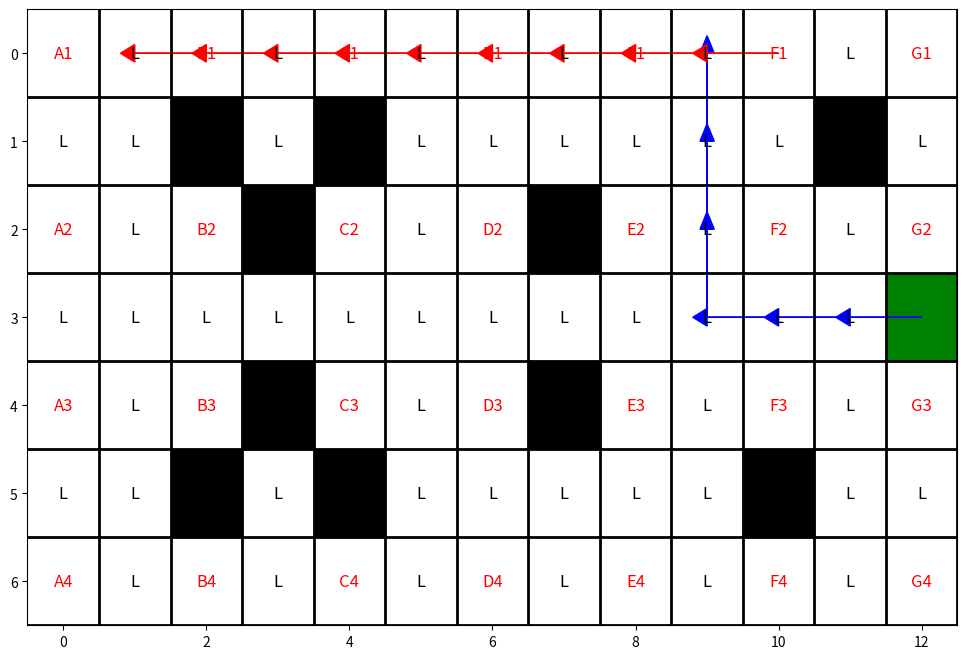

The script that saved this image: (Note: this script raises an exception after producing the figure.)
import matplotlib.pyplot as plt
import numpy as np
from heapq import heappop, heappush
import itertools

# Definição do galpão
warehouse = [
    ['A1', 'L', 'B1', 'L', 'C1', 'L', 'D1', 'L', 'E1', 'L', 'F1', 'L', 'G1'],
    ['L', 'L', 'B', 'L', 'B', 'L', 'L', 'L', 'L', 'L', 'L', 'B', 'L'],
    ['A2', 'L', 'B2', 'B', 'C2', 'L', 'D2', 'B', 'E2', 'L', 'F2', 'L', 'G2'],
    ['L', 'L', 'L', 'L', 'L', 'L', 'L', 'L', 'L', 'L', 'L', 'L', 'E'],
    ['A3', 'L', 'B3', 'B', 'C3', 'L', 'D3', 'B', 'E3', 'L', 'F3', 'L', 'G3'],
    ['L', 'L', 'B', 'L', 'B', 'L', 'L', 'L', 'L', 'L', 'B', 'L', 'L'],
    ['A4', 'L', 'B4', 'L', 'C4', 'L', 'D4', 'L', 'E4', 'L', 'F4', 'L', 'G4']
]

# Função para visualizar o galpão
def plot_warehouse(warehouse, paths=None):
    fig, ax = plt.subplots(figsize=(12, 8))
    ax.set_xticks(np.arange(len(warehouse[0])) + 0.5, minor=True)
    ax.set_yticks(np.arange(len(warehouse)) + 0.5, minor=True)
    ax.grid(which="minor", color="black", linestyle='-', linewidth=2)
    ax.tick_params(which="minor", size=0)

    # Ajuste do grid e elementos para evitar cortes
    ax.set_xlim(-0.5, len(warehouse[0]) - 0.5)
    ax.set_ylim(-0.5, len(warehouse) - 0.5)

    # Plotando os elementos do galpão
    for y in range(len(warehouse)):
        for x in range(len(warehouse[0])):
            element = warehouse[y][x]
            if element == 'L':
                ax.text(x, y, element, ha='center', va='center', fontsize=12)
            elif element == 'B':
                ax.add_patch(plt.Rectangle((x - 0.5, y - 0.5), 1, 1, fill=True, color="black"))
            elif element == 'E':
                ax.add_patch(plt.Rectangle((x - 0.5, y - 0.5), 1, 1, fill=True, color="green"))
            else:
                ax.text(x, y, element, ha='center', va='center', fontsize=12, color='red')

    # Plotando o caminho, se fornecido
    if paths:
        colors = ['blue', 'red', 'green']
        for idx, path in enumerate(paths):
            color = colors[idx % len(colors)]
            for i in range(len(path) - 1):
                (x1, y1), (x2, y2) = path[i], path[i + 1]
                ax.arrow(x1, y1, x2 - x1, y2 - y1, head_width=0.2, head_length=0.2, fc=color, ec=color)

    plt.gca().invert_yaxis()
    plt.show()

# Função auxiliar para encontrar vizinhos válidos
def get_neighbors(pos, warehouse):
    neighbors = []
    x, y = pos
    for dx, dy in [(-1, 0), (1, 0), (0, -1), (0, 1)]:
        nx, ny = x + dx, y + dy
        if 0 <= nx < len(warehouse[0]) and 0 <= ny < len(warehouse) and warehouse[ny][nx] != 'B':
            neighbors.append((nx, ny))
    return neighbors

# Função de heurística (distância de Manhattan)
def heuristic(a, b):
    return abs(a[0] - b[0]) + abs(a[1] - b[1])

# Função para encontrar a posição adjacente válida mais próxima
def find_adjacent_goal(warehouse, goal):
    x, y = goal
    for dx, dy in [(-1, 0), (1, 0), (0, -1), (0, 1)]:
        nx, ny = x + dx, y + dy
        if 0 <= nx < len(warehouse[0]) and 0 <= ny < len(warehouse) and warehouse[ny][nx] == 'L':
            return (nx, ny)
    return goal  # Se não houver posição adjacente válida, retorna o próprio objetivo

# Implementação do algoritmo A*
def a_star_search(warehouse, start, goal):
    goal = find_adjacent_goal(warehouse, goal)
    start, goal = tuple(start), tuple(goal)
    open_list = []
    heappush(open_list, (0, start))
    came_from = {start: None}
    cost_so_far = {start: 0}

    while open_list:
        _, current = heappop(open_list)

        if current == goal:
            break

        for neighbor in get_neighbors(current, warehouse):
            new_cost = cost_so_far[current] + 1
            if neighbor not in cost_so_far or new_cost < cost_so_far[neighbor]:
                cost_so_far[neighbor] = new_cost
                priority = new_cost + heuristic(goal, neighbor)
                heappush(open_list, (priority, neighbor))
                came_from[neighbor] = current

    path = []
    current = goal
    while current:
        path.append(current)
        current = came_from[current]
    path.reverse()

    return path

# Função para encontrar a posição da entrada
def find_entry(warehouse):
    for y in range(len(warehouse)):
        for x in range(len(warehouse[0])):
            if warehouse[y][x] == 'E':
                return (x, y)
    return None

# Função para calcular o caminho mínimo entre múltiplos destinos
def find_best_route(warehouse, start, goals):
    all_goals = [start] + goals
    best_path = []
    min_distance = float('inf')
    best_perm = None

    for perm in itertools.permutations(goals):
        current_path = []
        total_distance = 0
        current_position = start

        for goal in perm:
            path_segment = a_star_search(warehouse, current_position, goal)
            total_distance += len(path_segment) - 1
            current_path += path_segment[:-1] if current_path else path_segment
            current_position = goal

        if total_distance < min_distance:
            min_distance = total_distance
            best_path = current_path
            best_perm = perm

    if best_perm is None:
        best_perm = goals

    best_path.append(goals[-1])  # Adiciona a última posição da permutação
    return best_path, best_perm

# Função para exibir o caminho detalhado no console
def print_path_details(path, goals):
    goal_names = ['A1', 'B2', 'C3']  # Nomes das metas para exibição
    goal_positions = dict(zip(goal_names, goals))

    for i, goal in enumerate(goal_names):
        start_index = path.index(goal_positions[goal])
        end_index = path.index(goal_positions[goal]) + 1
        segment = path[start_index:end_index]
        segment_str = "->".join([f"({x},{y})" for (x, y) in segment])
        print(f"Caminho até {goal}: {segment_str}")

# Exemplo de uso para destinos A1, B2, C3
start = find_entry(warehouse)
goals = [(0, 0), (10, 0)]  # Posições de A1, B2, C3
best_path, best_perm = find_best_route(warehouse, start, goals)

# Verificando se best_perm foi encontrado corretamente
if best_perm is None:
    print("Nenhuma permutação válida foi encontrada.")
else:
    segments = []
    current_pos = start
    for goal in best_perm:
        segment = a_star_search(warehouse, current_pos, goal)
        segments.append(segment)
        current_pos = goal

    plot_warehouse(warehouse, segments)

    # Imprimindo o caminho detalhado no console
    print_path_details(best_path, goals)
